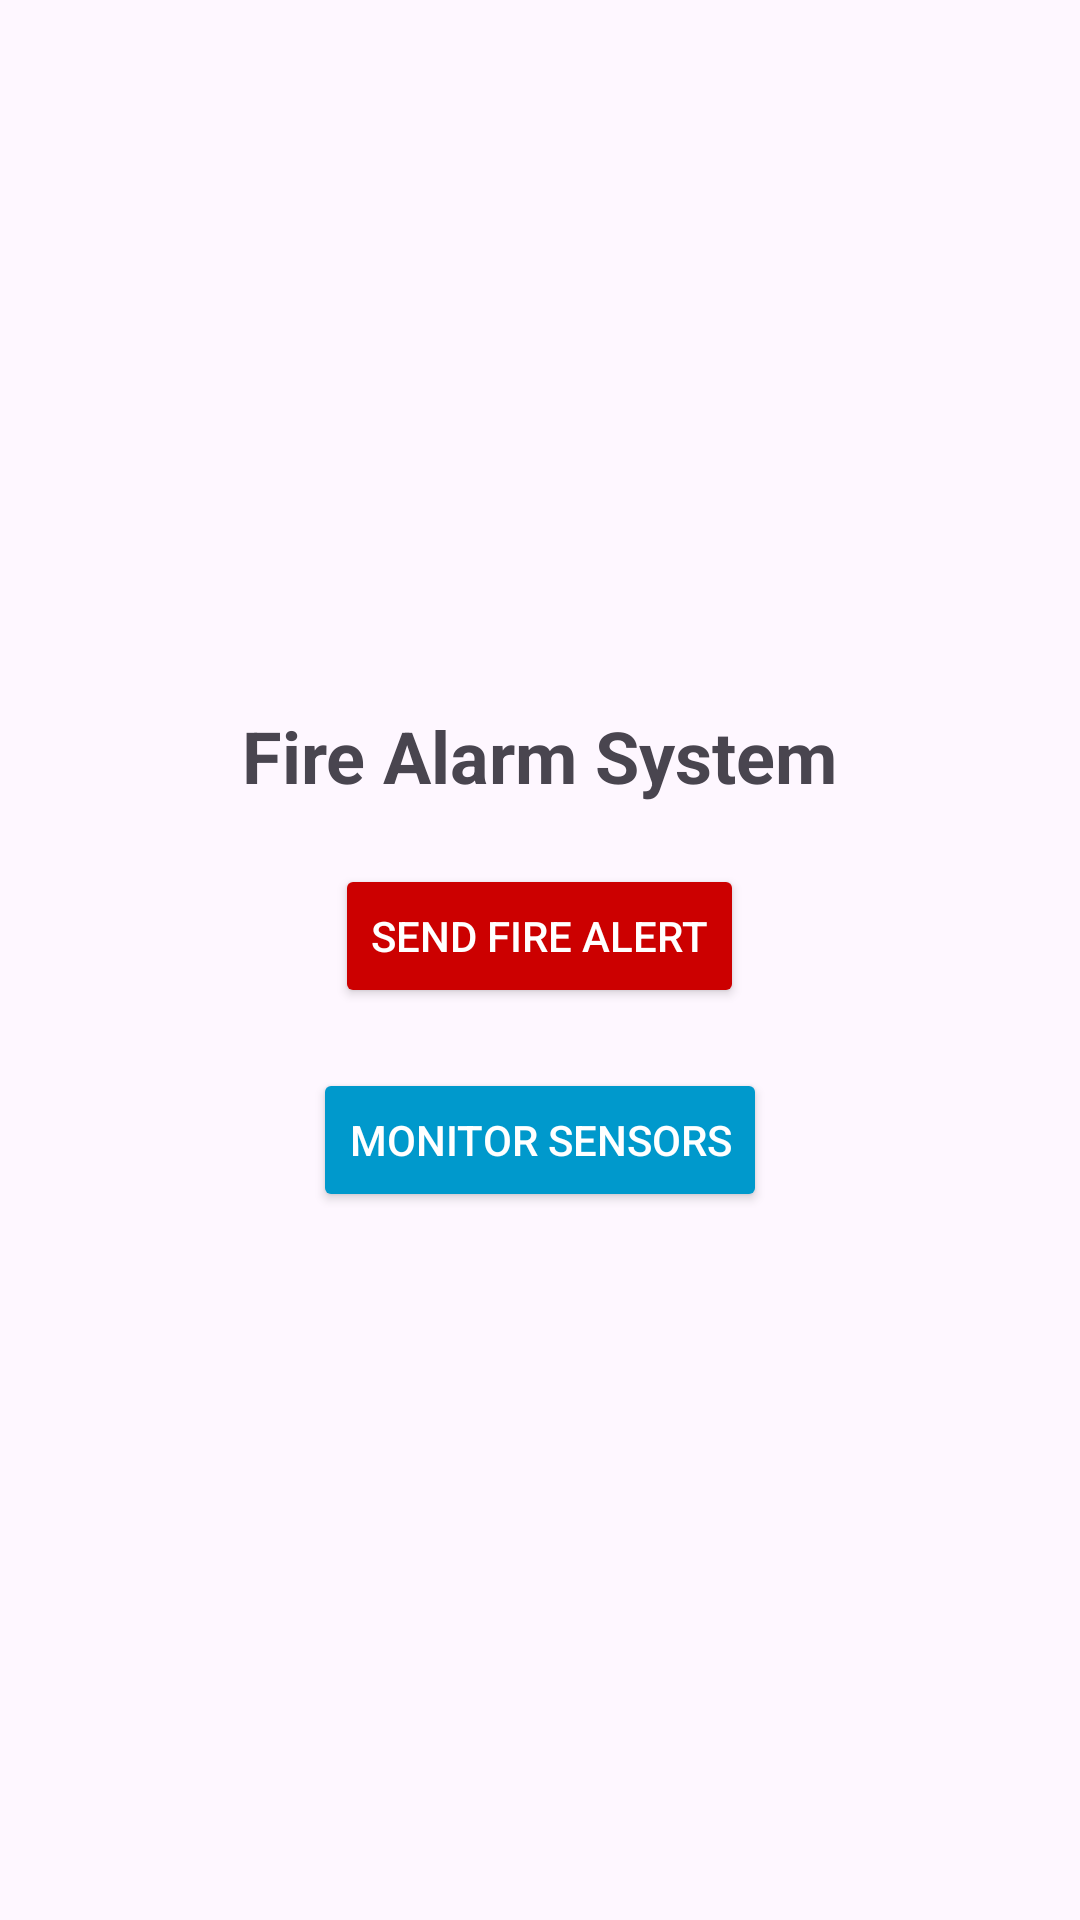

Layout XML and referenced resources for this Android screen:
<!-- AndroidManifest.xml: application theme Theme.MyApplicationFireAlarm -->
<!-- res/layout/activity_main.xml -->
<?xml version="1.0" encoding="utf-8"?>
<LinearLayout
    xmlns:android="http://schemas.android.com/apk/res/android"
    android:layout_width="match_parent"
    android:layout_height="match_parent"
    android:orientation="vertical"
    android:gravity="center"
    android:padding="16dp">

    <TextView
        android:id="@+id/textView"
        android:layout_width="wrap_content"
        android:layout_height="wrap_content"
        android:text="Fire Alarm System"
        android:textSize="24sp"
        android:layout_marginBottom="20dp"
        android:textStyle="bold" />

    <Button
        android:id="@+id/alertButton"
        android:layout_width="wrap_content"
        android:layout_height="wrap_content"
        android:text="Send Fire Alert"
        android:backgroundTint="@android:color/holo_red_dark"
        android:textColor="@android:color/white"
        android:layout_marginBottom="20dp" />

    <Button
        android:id="@+id/monitorButton"
        android:layout_width="wrap_content"
        android:layout_height="wrap_content"
        android:text="Monitor Sensors"
        android:backgroundTint="@android:color/holo_blue_dark"
        android:textColor="@android:color/white" />
</LinearLayout>
<!-- resources referenced by this layout -->
<resources>
  <style name="Theme.MyApplicationFireAlarm" parent="Base.Theme.MyApplicationFireAlarm" />
  <style name="Base.Theme.MyApplicationFireAlarm" parent="Theme.Material3.DayNight.NoActionBar">
          
          
      </style>
</resources>
